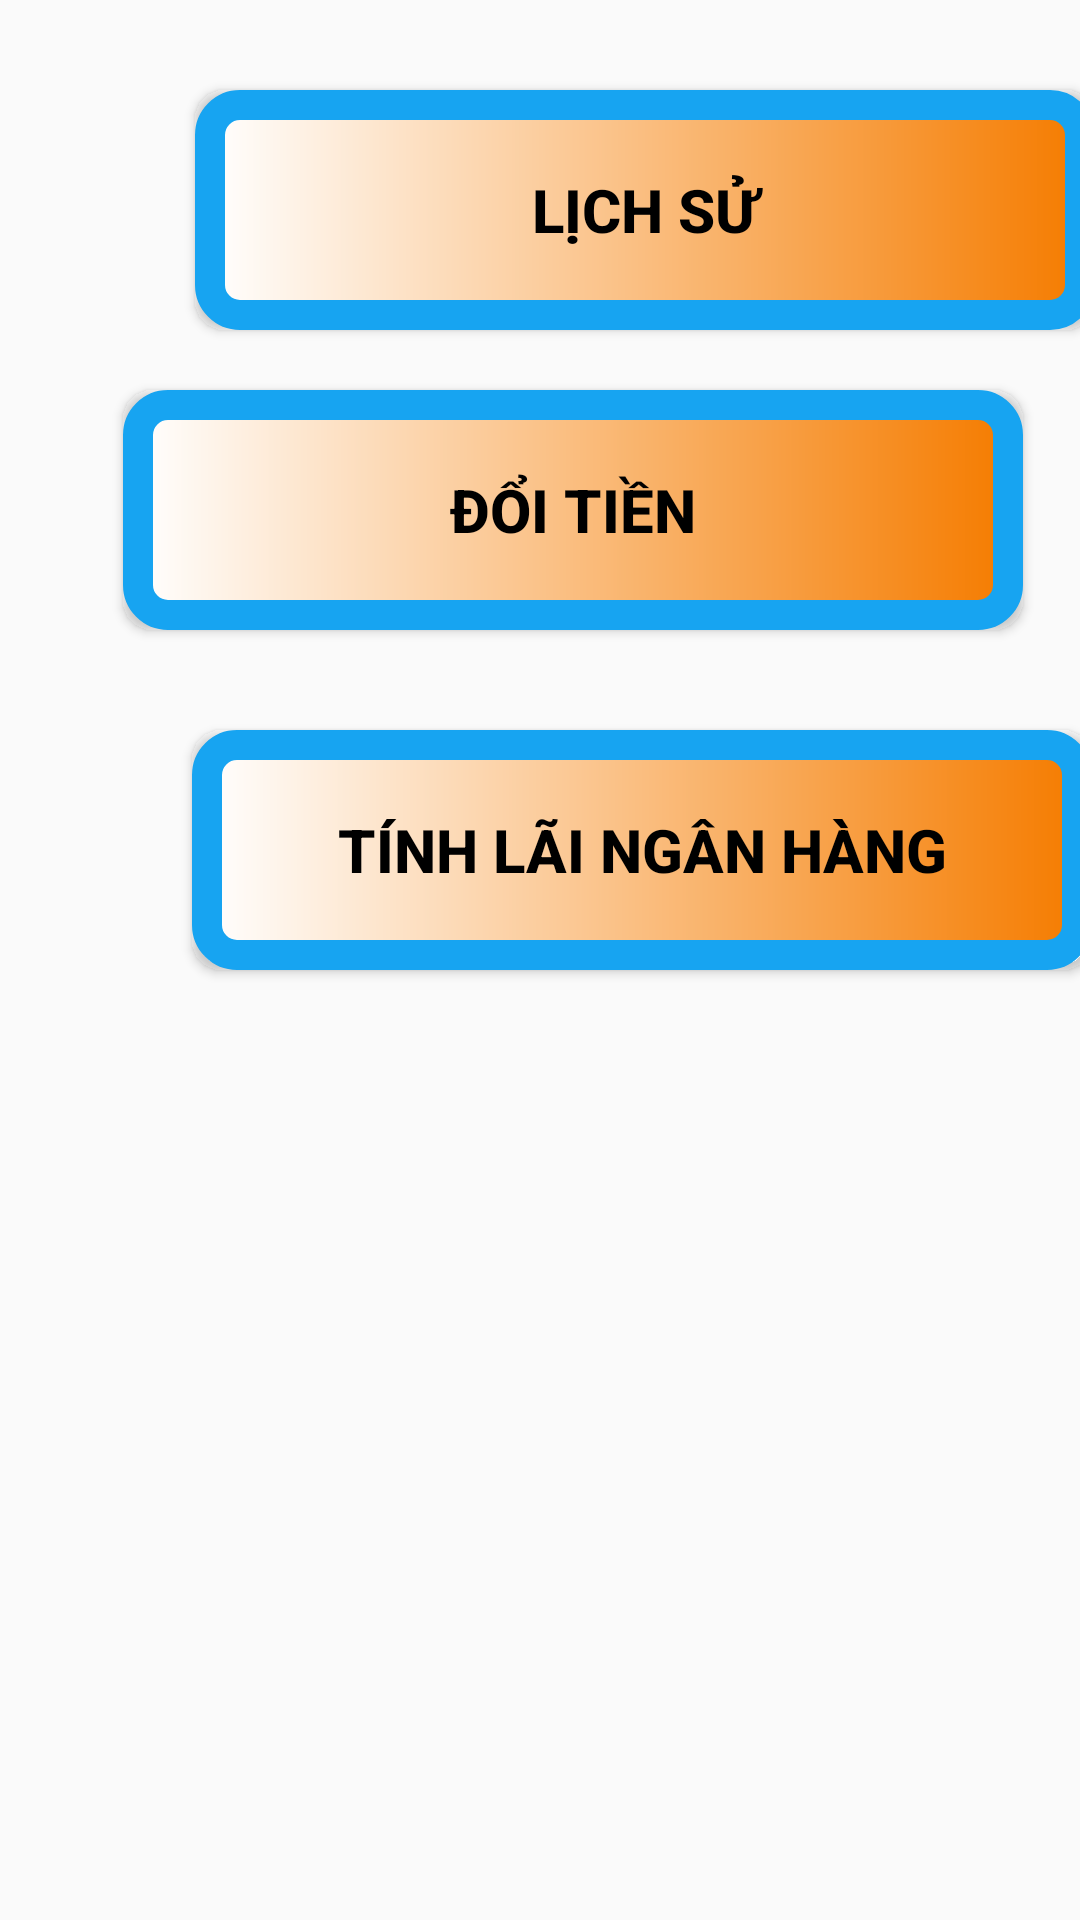

Android layout source for this screen:
<!-- AndroidManifest.xml: application theme Theme.DoAnMonHoc -->
<!-- res/layout/fragment_tong_quan.xml -->
<?xml version="1.0" encoding="utf-8"?>
<FrameLayout xmlns:android="http://schemas.android.com/apk/res/android"
    xmlns:tools="http://schemas.android.com/tools"
    android:layout_width="match_parent"
    android:layout_height="match_parent"
    tools:context=".FragmentTongQuan"
    >

    
    <Button
        android:id="@+id/btnLichSu"
        android:layout_width="300dp"
        android:layout_height="80dp"

        android:layout_marginTop="30dp"
        android:layout_marginLeft="65dp"
        android:background="@drawable/custom_button"
        android:text="Lịch Sử"
        android:textColor="#000"
        android:textStyle="bold"
        android:textSize="20sp"/>

    <Button
        android:id="@+id/btnDoiTien"
        android:layout_width="300dp"
        android:layout_height="80dp"
        android:layout_marginLeft="46dp"
        android:layout_marginRight="35dp"
        android:background="@drawable/custom_button"
        android:layout_gravity="center"
        android:layout_marginBottom="450px"
        android:text="Đổi tiền"
        android:textColor="#000"
        android:textSize="20sp"
        android:textStyle="bold" />

    <Button
        android:id="@+id/btnLaiBank"
        android:layout_width="300dp"
        android:layout_height="80dp"
        android:layout_marginLeft="64dp"
        android:layout_marginBottom="950px"
        android:background="@drawable/custom_button"
        android:layout_gravity="bottom"
        android:text="Tính Lãi Ngân Hàng"
        android:textColor="#000"
        android:textSize="20sp"
        android:textStyle="bold" />
</FrameLayout>
<!-- resources referenced by this layout -->
<resources>
  <!-- drawable custom_button (drawable) -->
  <?xml version="1.0" encoding="utf-8"?>
  <shape xmlns:tools="http://schemas.android.com/tools"
      xmlns:android="http://schemas.android.com/apk/res/android"
      tools:ignore="ExtraText"
      android:shape="rectangle"
      >
      <size android:width="180dp"
          android:height="150dp"/>
      <gradient android:startColor="@color/white"
          android:endColor="#F57C00"/>
      <corners android:radius="10dp"/>
      <stroke
          android:color="@color/Blue"
          android:width="10dp"/>
  
  </shape>
  <style name="Theme.DoAnMonHoc" parent="Theme.AppCompat.DayNight.DarkActionBar">
          
          <item name="colorPrimary">@color/purple_500</item>
          <item name="colorPrimaryVariant">@color/purple_700</item>
          <item name="colorOnPrimary">@color/white</item>
          
          <item name="colorSecondary">@color/teal_200</item>
          <item name="colorSecondaryVariant">@color/teal_700</item>
          <item name="colorOnSecondary">@color/black</item>
          
          <item name="android:statusBarColor">?attr/colorPrimaryVariant</item>
          
      </style>
  <color name="white">#FFFFFFFF</color>
  <color name="Blue">#17A4F1</color>
  <color name="purple_500">#FF6200EE</color>
  <color name="purple_700">#FF3700B3</color>
  <color name="teal_200">#FF03DAC5</color>
  <color name="teal_700">#FF018786</color>
  <color name="black">#FF000000</color>
</resources>
